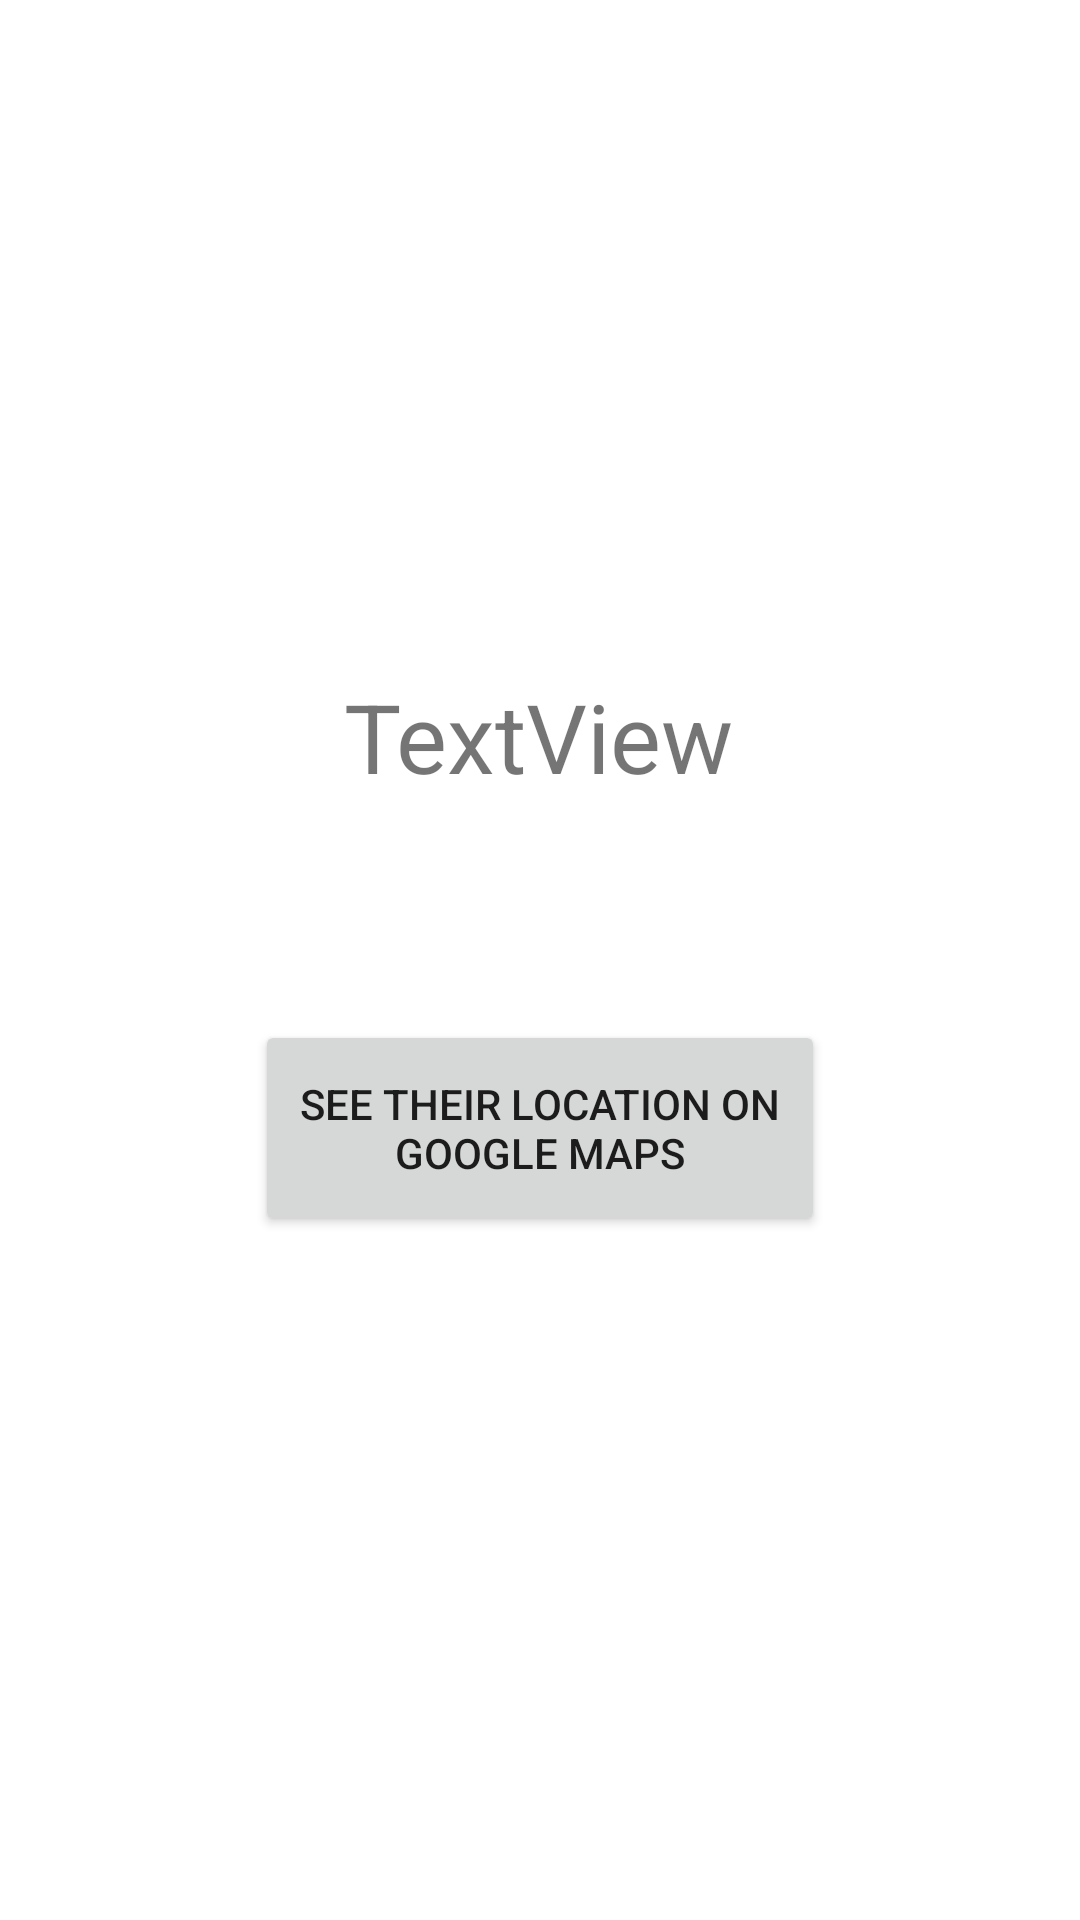

The Android layout XML behind this screen, and the referenced resources:
<!-- AndroidManifest.xml: application theme Theme.PeopleProtector -->
<!-- res/layout/activity_move_to_map.xml -->
<?xml version="1.0" encoding="utf-8"?>
<androidx.constraintlayout.widget.ConstraintLayout xmlns:android="http://schemas.android.com/apk/res/android"
    xmlns:app="http://schemas.android.com/apk/res-auto"
    xmlns:tools="http://schemas.android.com/tools"
    android:layout_width="match_parent"
    android:layout_height="match_parent"
    tools:context=".MoveToMap">

    <TextView
        android:id="@+id/alertMessage"
        android:layout_width="wrap_content"
        android:layout_height="wrap_content"
        android:layout_marginTop="224dp"
        android:text="TextView"
        android:textSize="32dp"
        app:layout_constraintBottom_toTopOf="@+id/mapbutton"
        app:layout_constraintEnd_toEndOf="parent"
        app:layout_constraintHorizontal_bias="0.498"
        app:layout_constraintStart_toStartOf="parent"
        app:layout_constraintTop_toTopOf="parent"
        app:layout_constraintVertical_bias="0.0" />

    <Button
        android:id="@+id/mapbutton"
        android:layout_width="190dp"
        android:layout_height="72dp"
        android:layout_marginBottom="228dp"
        android:text="See their location on google maps"
        app:layout_constraintBottom_toBottomOf="parent"
        app:layout_constraintEnd_toEndOf="parent"
        app:layout_constraintStart_toStartOf="parent" />


</androidx.constraintlayout.widget.ConstraintLayout>
<!-- resources referenced by this layout -->
<resources>
  <style name="Theme.PeopleProtector" parent="Theme.MaterialComponents.DayNight.DarkActionBar">
          
          <item name="colorPrimary">@color/primaryColor</item>
          <item name="colorPrimaryVariant">@color/primaryLightColor</item>
          <item name="colorOnPrimary">@color/primaryTextColor</item>
          
          <item name="colorSecondary">@color/primaryDarkColor</item>
          <item name="colorSecondaryVariant">@color/primaryLightColor</item>
          <item name="colorOnSecondary">@color/primaryTextColor</item>
          
          <item name="android:statusBarColor" tools:targetApi="l">?attr/colorPrimaryVariant</item>
          
      </style>
  <color name="primaryColor">#b71c1c</color>
  <color name="primaryLightColor">#f05545</color>
  <color name="primaryTextColor">#ffffff</color>
  <color name="primaryDarkColor">#7f0000</color>
</resources>
